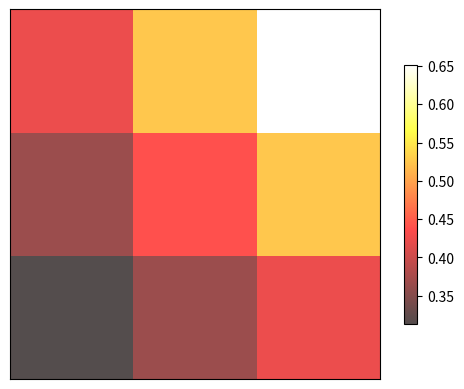

Source code (Python):
import matplotlib.pyplot as plt
import numpy as np

a = np.array([0.313660827978, 0.365348418405, 0.423733120134,
              0.365348418405, 0.439599930621, 0.525083754405,
              0.423733120134, 0.525083754405, 0.651536351379]).reshape(3,3)
plt.imshow(a,interpolation='nearest',alpha=.7,origin='lower',cmap='hot')
plt.colorbar(shrink=.7)












plt.xticks(())
plt.yticks(())
plt.show()